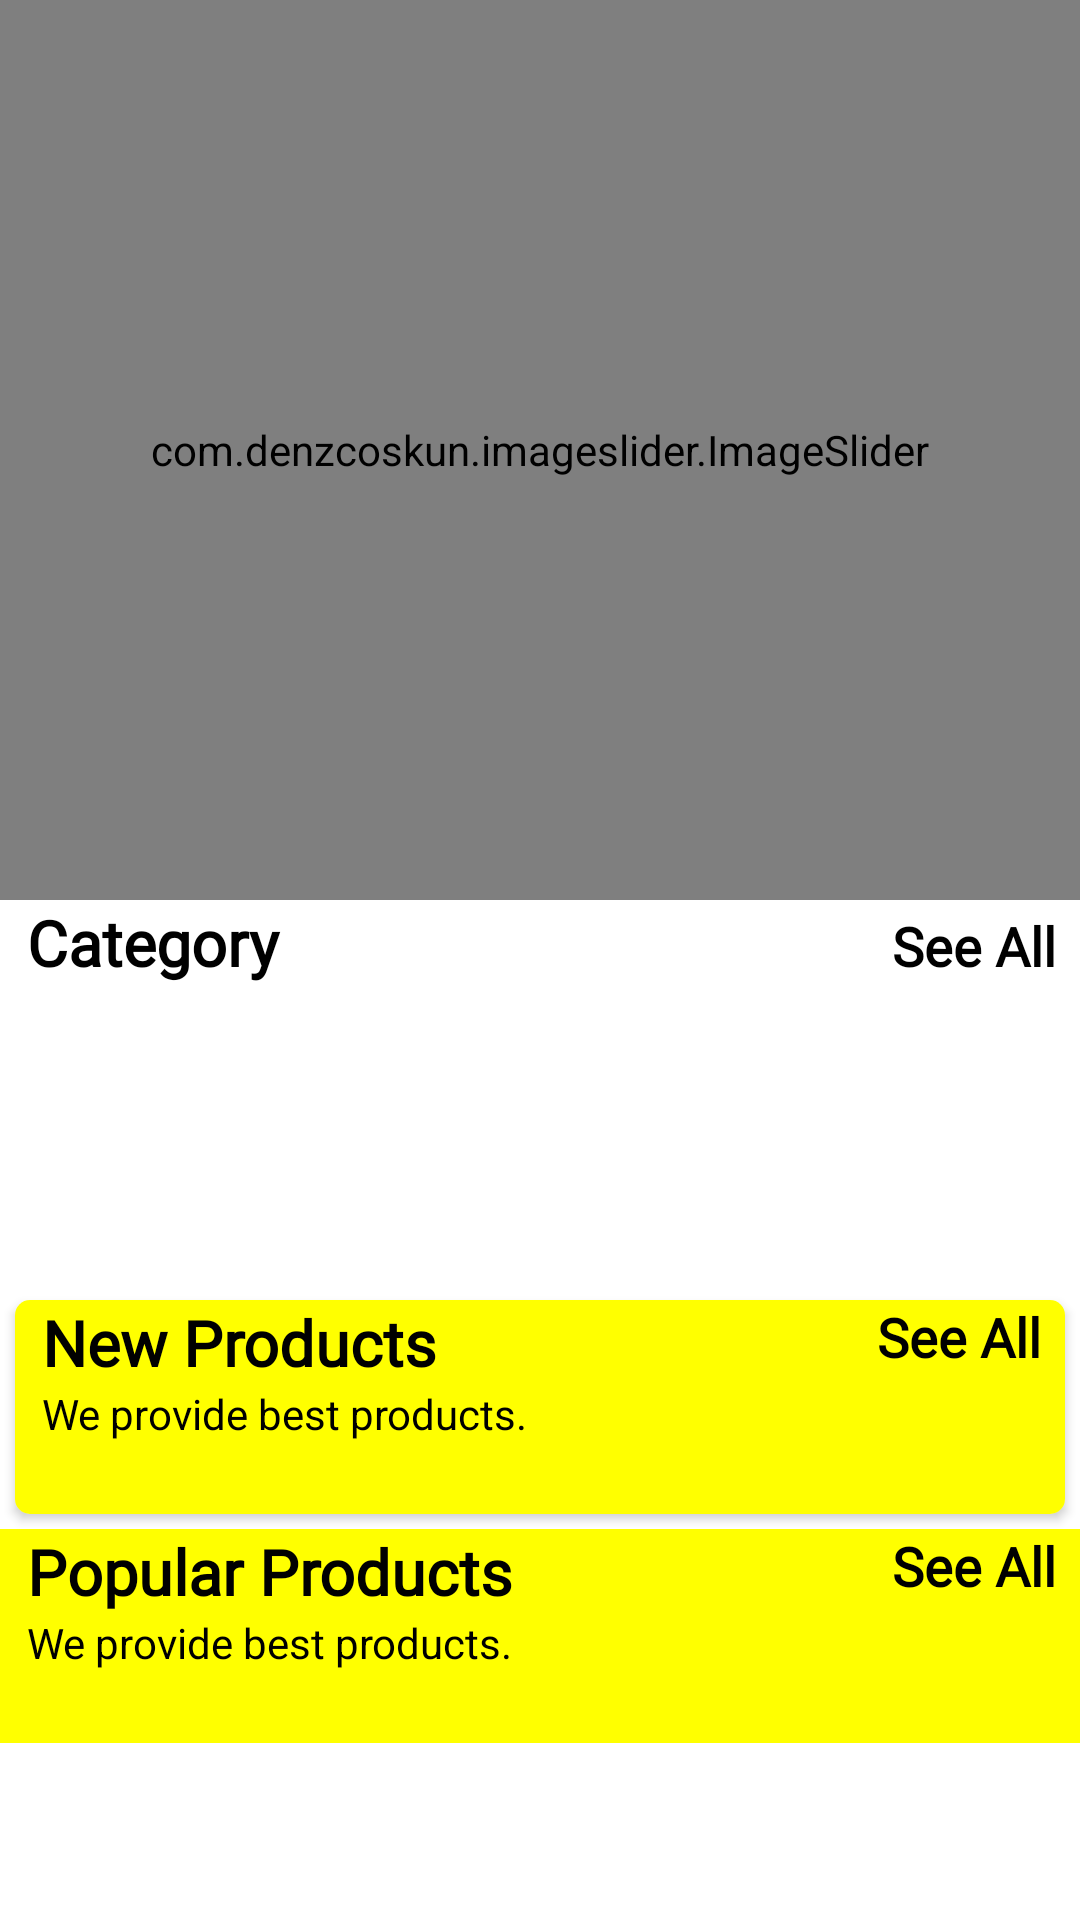

Produce the Android XML layout that renders to this screen, including the resource entries it uses.
<!-- AndroidManifest.xml: application theme Theme.DGO -->
<!-- res/layout/fragment_home.xml -->
<?xml version="1.0" encoding="utf-8"?>
<androidx.core.widget.NestedScrollView xmlns:android="http://schemas.android.com/apk/res/android"
    xmlns:tools="http://schemas.android.com/tools"
    android:layout_width="match_parent"
    android:layout_height="match_parent"
    xmlns:app="http://schemas.android.com/apk/res-auto"
    tools:context=".fragments.HomeFragment">



    <LinearLayout
        android:id="@+id/home_layout"
        android:layout_width="match_parent"
        android:layout_height="match_parent"
        android:orientation="vertical">

        <com.denzcoskun.imageslider.ImageSlider
            android:id="@+id/image_slider"
            android:layout_width="match_parent"
            android:layout_height="300dp"
            app:iss_auto_cycle="true"
            app:iss_delay="0"
            app:iss_period="1000" />

        <LinearLayout
            android:layout_width="match_parent"
            android:layout_height="wrap_content"
            android:layout_marginLeft="9dp"
            android:orientation="horizontal"
            android:weightSum="2">

            <TextView
                android:layout_width="wrap_content"
                android:layout_height="wrap_content"
                android:layout_weight="1"
                android:fontFamily="@font/amethysta"
                android:text="@string/category"
                android:textColor="@color/black"
                android:textSize="21sp"
                android:textStyle="bold" />

            <TextView
                android:id="@+id/category_see_all"
                android:layout_width="wrap_content"
                android:layout_height="wrap_content"
                android:layout_marginRight="8dp"
                android:layout_weight="1"
                android:fontFamily="@font/amethysta"
                android:gravity="end"
                android:text="@string/see_all"
                android:textColor="@color/black"
                android:textSize="18sp"
                android:textStyle="bold" />

        </LinearLayout>

        <androidx.recyclerview.widget.RecyclerView
            android:id="@+id/rec_category"
            android:layout_width="wrap_content"
            android:layout_height="90dp"
            android:layout_marginLeft="9dp"
            android:layout_marginTop="10dp" />

        <androidx.cardview.widget.CardView
            android:layout_width="match_parent"
            android:layout_height="wrap_content"
            android:layout_margin="5dp"
            android:layout_marginTop="10dp"
            android:elevation="6dp"
            app:cardCornerRadius="5dp">


            <LinearLayout
                android:layout_width="match_parent"
                android:layout_height="match_parent"
                android:orientation="vertical"
                android:background="@color/yellow">

                <RelativeLayout
                    android:layout_width="wrap_content"
                    android:layout_height="wrap_content">

                    <TextView
                        android:id="@+id/new_product_name"
                        android:layout_width="wrap_content"
                        android:layout_height="wrap_content"
                        android:layout_marginLeft="9dp"
                        android:fontFamily="@font/amethysta"
                        android:text="@string/new_products"
                        android:textColor="@color/black"
                        android:textSize="21sp"
                        android:textStyle="bold" />

                    <TextView
                        android:layout_width="wrap_content"
                        android:layout_height="wrap_content"
                        android:layout_below="@+id/new_product_name"
                        android:layout_marginLeft="9dp"
                        android:text="@string/we_provide_best_products"
                        android:textColor="@color/black"/>

                    <TextView
                        android:id="@+id/newProducts_see_all"
                        android:layout_width="wrap_content"
                        android:layout_height="wrap_content"
                        android:layout_alignParentEnd="true"
                        android:layout_marginRight="8dp"
                        android:fontFamily="@font/amethysta"
                        android:text="@string/see_all"
                        android:textColor="@color/black"
                        android:textSize="18sp"
                        android:textStyle="bold" />
                </RelativeLayout>

                <androidx.recyclerview.widget.RecyclerView
                    android:id="@+id/new_product_rec"
                    android:layout_width="wrap_content"
                    android:layout_height="wrap_content"
                    android:layout_margin="7dp"
                    android:layout_marginTop="6dp"
                    android:padding="5dp" />
            </LinearLayout>

        </androidx.cardview.widget.CardView>

        <LinearLayout
            android:layout_width="match_parent"
            android:layout_height="match_parent"
            android:orientation="vertical"
            android:background="@color/yellow">

            <RelativeLayout
                android:layout_width="wrap_content"
                android:layout_height="wrap_content">

                <TextView
                    android:id="@+id/popular_products"
                    android:layout_width="wrap_content"
                    android:layout_height="wrap_content"
                    android:layout_marginLeft="9dp"
                    android:fontFamily="@font/amethysta"
                    android:text="@string/popular_products"
                    android:textSize="21sp"
                    android:textStyle="bold"
                    android:textColor="@color/black"/>

                <TextView
                    android:layout_width="wrap_content"
                    android:layout_height="wrap_content"
                    android:layout_below="@+id/popular_products"
                    android:layout_marginLeft="9dp"
                    android:text="@string/we_provide_best_products"
                    android:textColor="@color/black"/>

                <TextView
                    android:id="@+id/popular_see_all"
                    android:layout_width="wrap_content"
                    android:layout_height="wrap_content"
                    android:layout_alignParentEnd="true"
                    android:layout_marginRight="8dp"
                    android:fontFamily="@font/amethysta"
                    android:text="@string/see_all"
                    android:textColor="@color/black"
                    android:textSize="18sp"
                    android:textStyle="bold" />
            </RelativeLayout>

            <androidx.recyclerview.widget.RecyclerView
                android:id="@+id/popular_rec"
                android:layout_width="wrap_content"
                android:layout_height="wrap_content"
                android:layout_gravity="center"
                android:layout_margin="7dp"
                android:layout_marginTop="6dp"
                android:padding="5dp" />
        </LinearLayout>

    </LinearLayout>




</androidx.core.widget.NestedScrollView>
<!-- resources referenced by this layout -->
<resources>
  <color name="black">#FF000000</color>
  <color name="yellow">#FFFF00</color>
  <string name="category">Category</string>
  <string name="new_products">New Products</string>
  <string name="popular_products">Popular Products</string>
  <string name="see_all">See All</string>
  <string name="we_provide_best_products">We provide best products.</string>
  <style name="Theme.DGO" parent="Theme.MaterialComponents.DayNight.NoActionBar">
          
          <item name="colorPrimary">@color/yellow</item>
          <item name="colorPrimaryDark">@color/yellow</item>
          <item name="colorAccent">@color/black</item>
          <item name="colorPrimaryVariant">@color/black</item>
          <item name="colorOnPrimary">@color/black</item>
          
          <item name="colorSecondary">@color/black</item>
          <item name="colorSecondaryVariant">@color/black</item>
          <item name="colorOnSecondary">@color/black</item>
  
          
          <item name="android:statusBarColor" tools:targetApi="l">?attr/colorPrimaryVariant</item>
          
  
          
          <item name="android:forceDarkAllowed" tools:targetApi="q">false</item>
      </style>
</resources>
